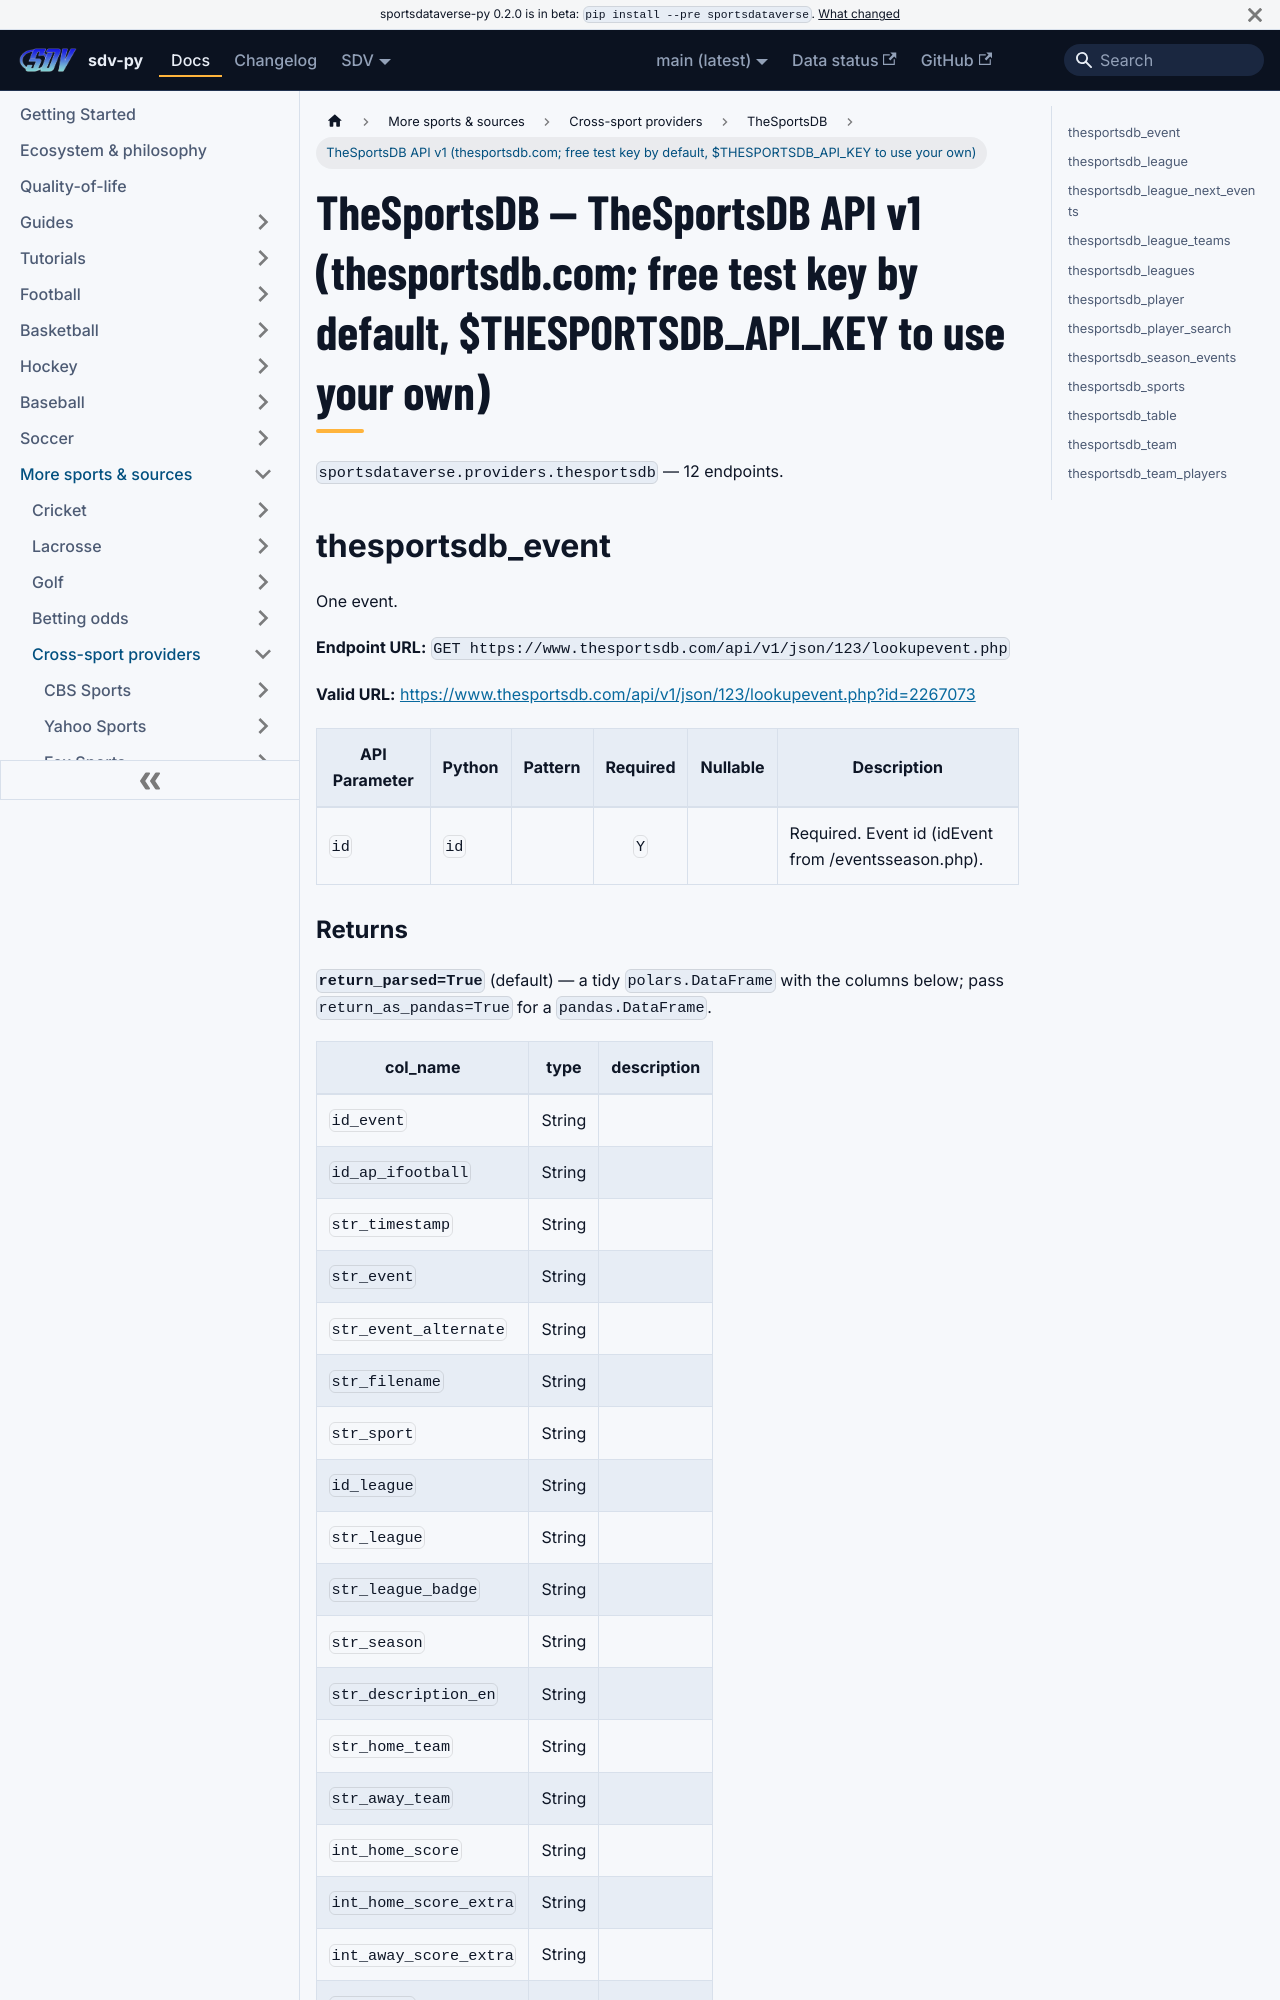

repository: sportsdataverse/sportsdataverse-py · page: docs/thesportsdb/reference/thesportsdb/index.html · generator: docusaurus

---
title: TheSportsDB — TheSportsDB API v1 (thesportsdb.com; free test key by default, $THESPORTSDB_API_KEY to use your own)
sidebar_label: TheSportsDB API v1 (thesportsdb.com; free test key by default, $THESPORTSDB_API_KEY to use your own)
description: "TheSportsDB — TheSportsDB API v1 (thesportsdb.com; free test key by default, $THESPORTSDB_API_KEY to use your own) — endpoint reference in sdv-py, the SportsDataverse Python package."
sidebar_position: 10
toc_max_heading_level: 2
---
# TheSportsDB — TheSportsDB API v1 (thesportsdb.com; free test key by default, $THESPORTSDB_API_KEY to use your own)

`sportsdataverse.providers.thesportsdb` — 12 endpoints.

## thesportsdb_event

One event.

**Endpoint URL:** `GET https://www.thesportsdb.com/api/v1/json/123/lookupevent.php`

**Valid URL:** [https://www.thesportsdb.com/api/v1/json/123/lookupevent.php?id=2267073](https://www.thesportsdb.com/api/v1/json/123/lookupevent.php?id=2267073)

| API Parameter | Python | Pattern | Required | Nullable | Description |
|---|---|:---:|:---:|:---:|---|
| `id` | `id` |  | `Y` |  | Required. Event id (idEvent from /eventsseason.php). |
